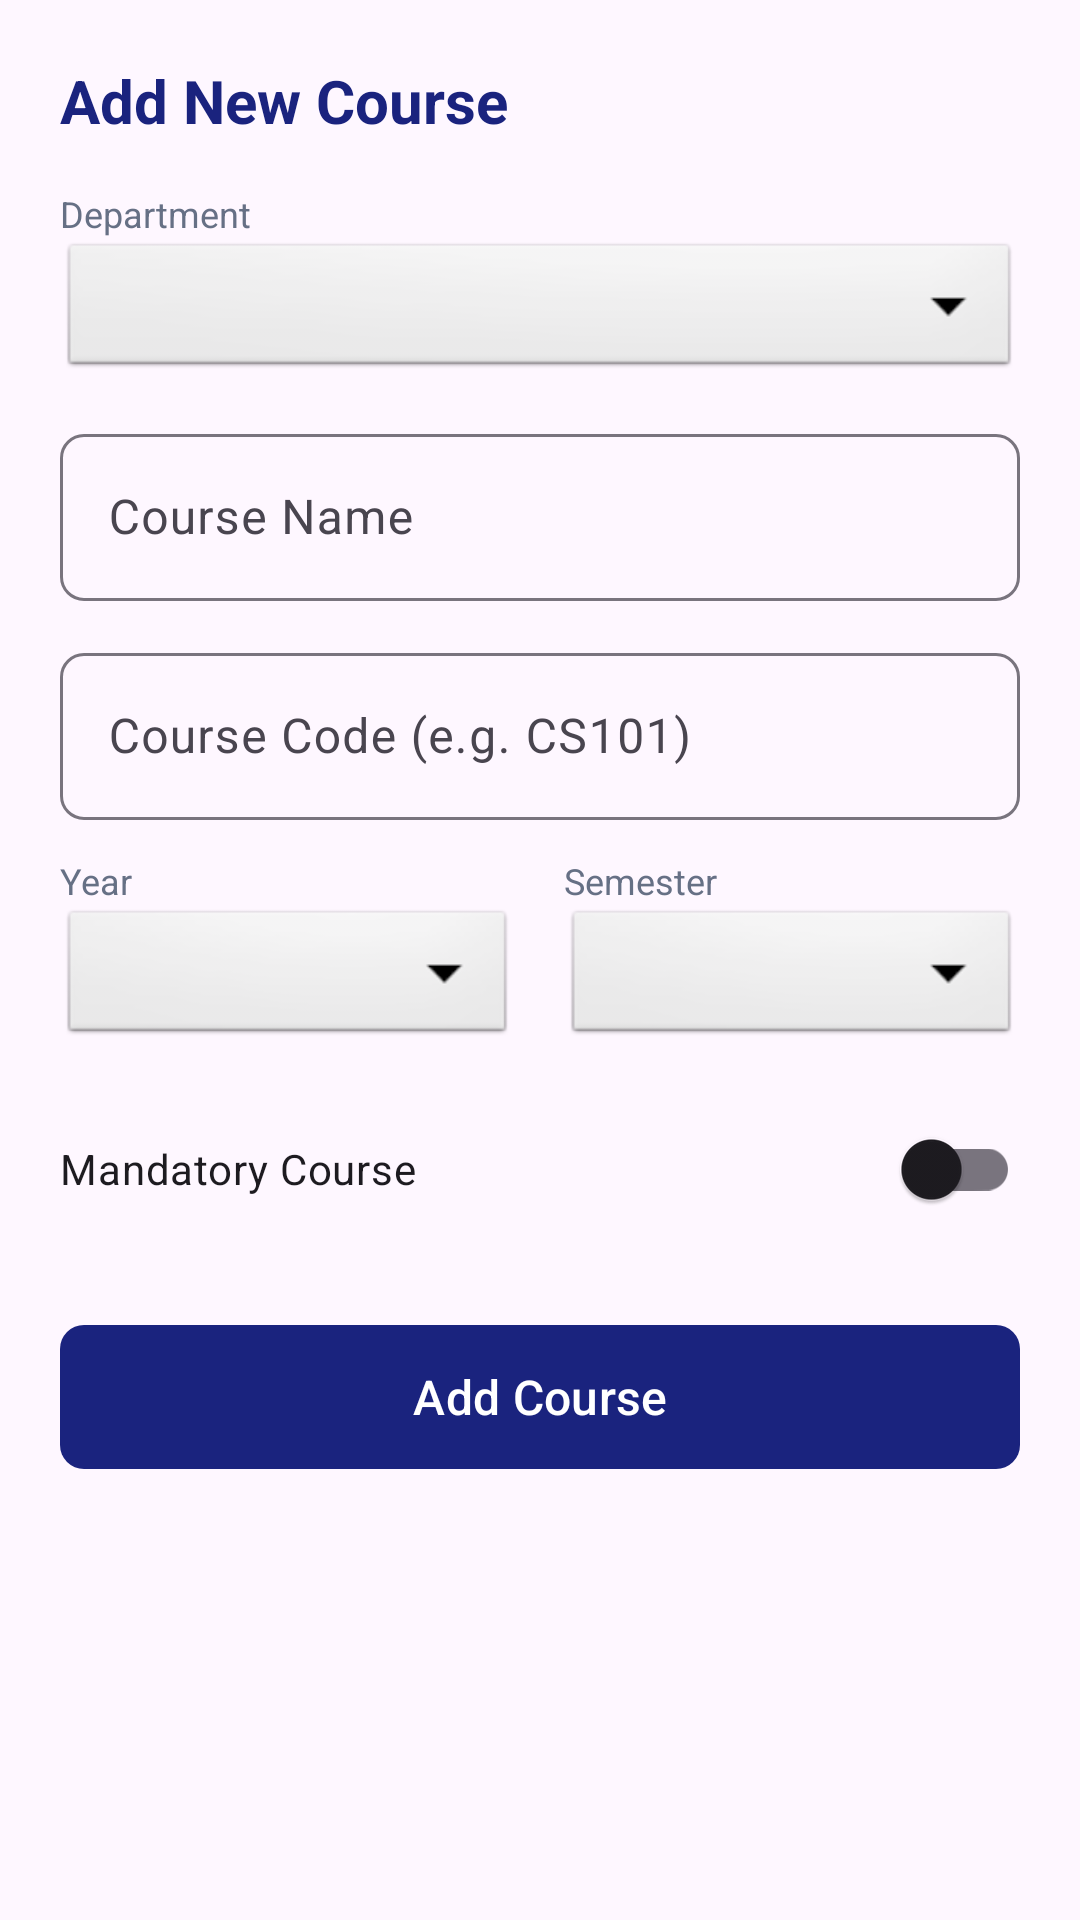

This screen was rendered from an Android layout file. Write that file and the resources it references.
<!-- AndroidManifest.xml: application theme Theme.Unischedule -->
<!-- res/layout/bottom_sheet_add_course.xml -->
<?xml version="1.0" encoding="utf-8"?>
<LinearLayout xmlns:android="http://schemas.android.com/apk/res/android"
    android:layout_width="match_parent"
    android:layout_height="wrap_content"
    xmlns:app="http://schemas.android.com/apk/res-auto"
    android:orientation="vertical"
    android:padding="20dp"
    android:background="@drawable/bottom_sheet_background">

    <TextView
        android:layout_width="wrap_content"
        android:layout_height="wrap_content"
        android:text="Add New Course"
        android:textSize="20sp"
        android:textStyle="bold"
        android:textColor="@color/navy_blue"
        android:layout_marginBottom="16dp" />

    <TextView
        android:layout_width="wrap_content"
        android:layout_height="wrap_content"
        android:text="Department"
        android:textSize="12sp"
        android:textColor="#667085" />

    <Spinner
        android:id="@+id/departmentSpinner"
        android:layout_width="match_parent"
        android:layout_height="48dp"
        android:background="@android:drawable/btn_dropdown"
        android:layout_marginBottom="12dp" />

    <com.google.android.material.textfield.TextInputLayout
        android:layout_width="match_parent"
        android:layout_height="wrap_content"
        android:layout_marginBottom="12dp"
        app:boxBackgroundMode="outline"
        app:boxCornerRadiusTopStart="8dp"
        app:boxCornerRadiusTopEnd="8dp"
        app:boxCornerRadiusBottomStart="8dp"
        app:boxCornerRadiusBottomEnd="8dp">

        <com.google.android.material.textfield.TextInputEditText
            android:id="@+id/etCourseName"
            android:layout_width="match_parent"
            android:layout_height="wrap_content"
            android:hint="Course Name"
            android:inputType="text" />
    </com.google.android.material.textfield.TextInputLayout>

    <com.google.android.material.textfield.TextInputLayout
        android:layout_width="match_parent"
        android:layout_height="wrap_content"
        android:layout_marginBottom="12dp"
        app:boxBackgroundMode="outline"
        app:boxCornerRadiusTopStart="8dp"
        app:boxCornerRadiusTopEnd="8dp"
        app:boxCornerRadiusBottomStart="8dp"
        app:boxCornerRadiusBottomEnd="8dp">

        <com.google.android.material.textfield.TextInputEditText
            android:id="@+id/etCourseCode"
            android:layout_width="match_parent"
            android:layout_height="wrap_content"
            android:hint="Course Code (e.g. CS101)"
            android:inputType="text" />
    </com.google.android.material.textfield.TextInputLayout>

    <LinearLayout
        android:layout_width="match_parent"
        android:layout_height="wrap_content"
        android:orientation="horizontal"
        android:layout_marginBottom="16dp">

        <LinearLayout
            android:layout_width="0dp"
            android:layout_height="wrap_content"
            android:layout_weight="1"
            android:orientation="vertical"
            android:layout_marginEnd="8dp">
            
            <TextView
                android:layout_width="wrap_content"
                android:layout_height="wrap_content"
                android:text="Year"
                android:textSize="12sp"
                android:textColor="#667085" />
            
            <Spinner
                android:id="@+id/yearSpinner"
                android:layout_width="match_parent"
                android:layout_height="48dp"
                android:background="@android:drawable/btn_dropdown" />
        </LinearLayout>

        <LinearLayout
            android:layout_width="0dp"
            android:layout_height="wrap_content"
            android:layout_weight="1"
            android:orientation="vertical"
            android:layout_marginStart="8dp">
            
            <TextView
                android:layout_width="wrap_content"
                android:layout_height="wrap_content"
                android:text="Semester"
                android:textSize="12sp"
                android:textColor="#667085" />
            
            <Spinner
                android:id="@+id/semesterSpinner"
                android:layout_width="match_parent"
                android:layout_height="48dp"
                android:background="@android:drawable/btn_dropdown" />
        </LinearLayout>
    </LinearLayout>

    <com.google.android.material.switchmaterial.SwitchMaterial
        android:id="@+id/switchMandatory"
        android:layout_width="match_parent"
        android:layout_height="wrap_content"
        android:text="Mandatory Course"
        android:layout_marginBottom="24dp" />

    <com.google.android.material.button.MaterialButton
        android:id="@+id/btnSaveCourse"
        android:layout_width="match_parent"
        android:layout_height="56dp"
        android:text="Add Course"
        android:textSize="16sp"
        app:cornerRadius="8dp" />

</LinearLayout>
<!-- resources referenced by this layout -->
<resources>
  <color name="navy_blue">#1A237E</color>
  <style name="Theme.Unischedule" parent="Theme.Material3.DayNight.NoActionBar">
          
          <item name="colorPrimary">@color/navy_blue</item>
          <item name="colorOnPrimary">@color/white</item>
          <item name="colorPrimaryContainer">@color/navy_blue</item>
          <item name="colorOnPrimaryContainer">@color/white</item>
          
          <item name="colorSecondary">@color/vibrant_orange</item>
          <item name="colorOnSecondary">@color/white</item>
  
          
          <item name="android:statusBarColor">?attr/colorPrimaryVariant</item>
  
          
          <item name="textInputStyle">@style/Widget.Material3.TextInputLayout.OutlinedBox</item>
      </style>
  <color name="white">#FFFFFFFF</color>
  <color name="vibrant_orange">#FF8C00</color>
</resources>
